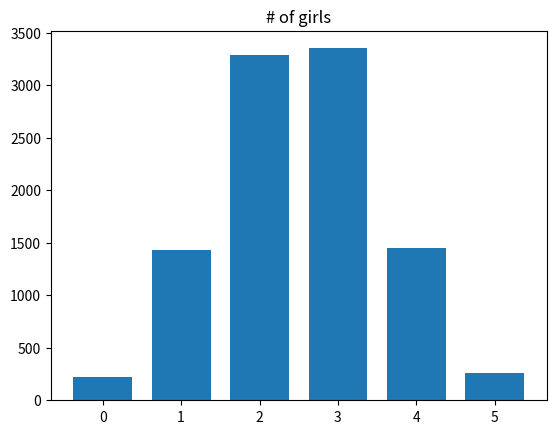

This chart was generated by the following Python code:
import numpy as np

rnd = np.random.default_rng()

N = 10000
trial_results = np.zeros(N)

# Constitute the set of 25 girls and 25 boys.
whole_class = np.repeat(['girl', 'boy'], [25, 25])

# Repeat the following steps N times.
for i in range(N):

    # Shuffle the numbers
    shuffled = rnd.permuted(whole_class)

    # Take the first 5 numbers, call them c.
    c = shuffled[:5]

    # Count how many girls there are, put the result in d.
    d = np.sum(c == 'girl')

    # Keep track of each trial result in z.
    trial_results[i] = d

    # End the experiment, go back and repeat until all 1000 trials are
    # complete.

# Count the number of times we got four girls, put the result in k.
k = np.sum(trial_results == 4)

# Convert to a proportion.
kk = k / N

# Print the result.
print(kk)

# Import the plotting package.
import matplotlib.pyplot as plt

# Do histogram, with one bin for each possible number.
plt.hist(trial_results, bins=range(7), align='left', rwidth=0.75)
plt.title('# of girls');